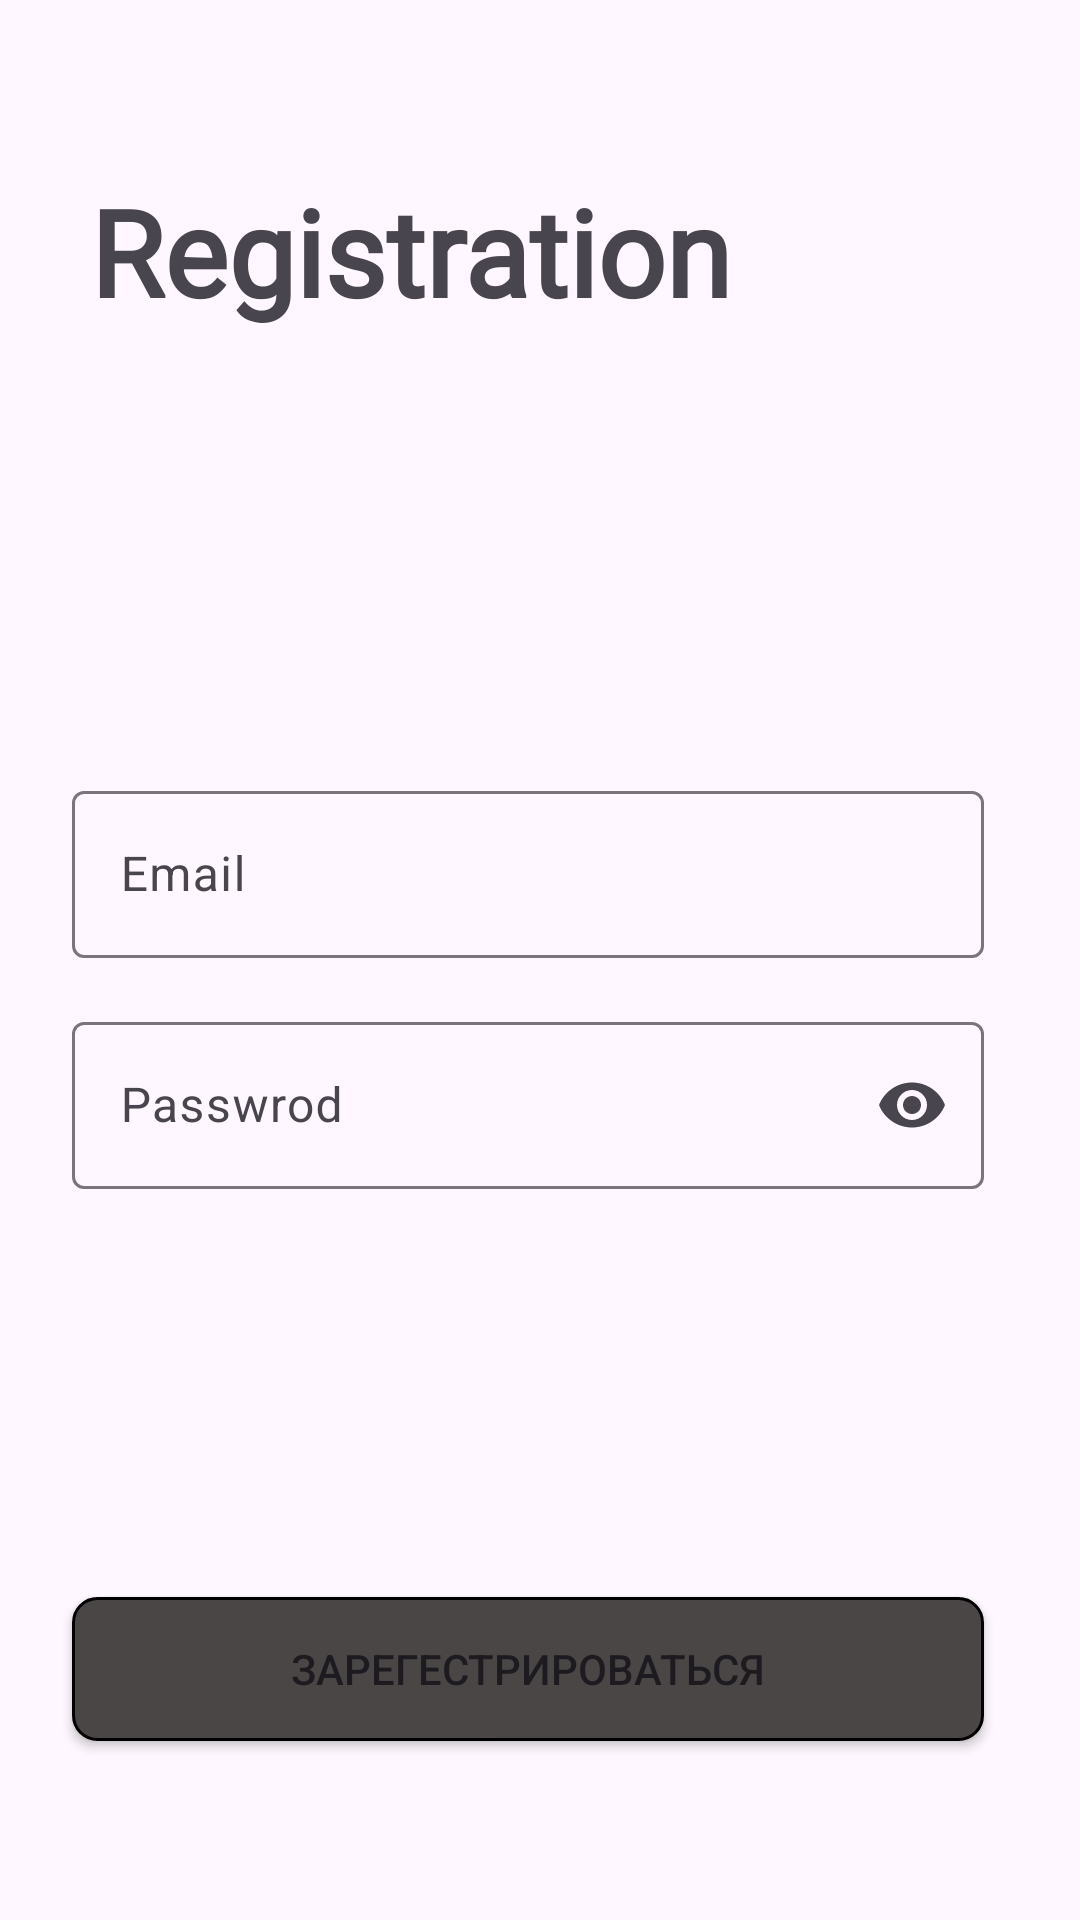

Layout XML and referenced resources for this Android screen:
<!-- AndroidManifest.xml: application theme Theme.SoundProject -->
<!-- res/layout/activity_reg.xml -->
<?xml version="1.0" encoding="utf-8"?>
<androidx.constraintlayout.widget.ConstraintLayout xmlns:android="http://schemas.android.com/apk/res/android"
    xmlns:app="http://schemas.android.com/apk/res-auto"
    xmlns:tools="http://schemas.android.com/tools"
    android:layout_width="match_parent"
    android:layout_height="match_parent"
    tools:context=".RegActivity">

    <com.google.android.material.textfield.TextInputLayout
        android:id="@+id/passwordInput"
        android:layout_width="0dp"
        android:layout_height="wrap_content"
        android:layout_marginTop="16dp"
        app:endIconMode="password_toggle"
        app:layout_constraintEnd_toEndOf="@+id/emailInput"
        app:layout_constraintStart_toStartOf="@+id/emailInput"
        app:layout_constraintTop_toBottomOf="@+id/emailInput">

        <com.google.android.material.textfield.TextInputEditText
            android:id="@+id/passInput"
            android:layout_width="match_parent"
            android:layout_height="wrap_content"
            android:hint="Passwrod"
            android:inputType="textPassword" />
    </com.google.android.material.textfield.TextInputLayout>

    <Button
        android:id="@+id/btnReg"
        android:layout_width="0dp"
        android:layout_height="wrap_content"
        android:layout_marginTop="136dp"
        android:background="@drawable/custom_btn1"
        android:text="Зарегестрироваться"
        app:layout_constraintEnd_toEndOf="@+id/passwordInput"
        app:layout_constraintHorizontal_bias="1.0"
        app:layout_constraintStart_toStartOf="@+id/passwordInput"
        app:layout_constraintTop_toBottomOf="@+id/passwordInput" />

    <TextView
        android:id="@+id/textReg"
        android:layout_width="wrap_content"
        android:layout_height="wrap_content"
        android:layout_marginStart="30dp"
        android:layout_marginTop="57dp"
        android:fontFamily="@font/roboto"
        android:text="Registration"

        android:textSize="40sp"
        android:textStyle="bold"
        app:layout_constraintStart_toStartOf="parent"
        app:layout_constraintTop_toTopOf="parent" />

    <com.google.android.material.textfield.TextInputLayout
        android:id="@+id/emailInput"
        android:layout_width="0dp"
        android:layout_height="wrap_content"
        android:layout_marginStart="24dp"
        android:layout_marginTop="148dp"
        android:layout_marginEnd="32dp"
        app:layout_constraintEnd_toEndOf="parent"
        app:layout_constraintStart_toStartOf="parent"
        app:layout_constraintTop_toBottomOf="@+id/textReg">

        <com.google.android.material.textfield.TextInputEditText
            android:id="@+id/emInput"
            android:layout_width="match_parent"
            android:layout_height="wrap_content"
            android:hint="Email"
            android:inputType="text|textEmailAddress" />
    </com.google.android.material.textfield.TextInputLayout>
</androidx.constraintlayout.widget.ConstraintLayout>
<!-- resources referenced by this layout -->
<resources>
  <!-- drawable custom_btn1 (drawable) -->
  <?xml version="1.0" encoding="utf-8"?>
  
  <shape android:shape="rectangle" xmlns:android="http://schemas.android.com/apk/res/android">
      <stroke android:width="1dp"/>
      <solid android:color="@color/gray"/>
      <corners android:radius="8dp"/>
  
  </shape>
  <style name="Theme.SoundProject" parent="Base.Theme.SoundProject">
          <item name="colorPrimary">@color/gray</item>
  
      </style>
  <color name="gray">#4A4646</color>
  <style name="Base.Theme.SoundProject" parent="Theme.Material3.DayNight.NoActionBar">
          
          
      </style>
</resources>
